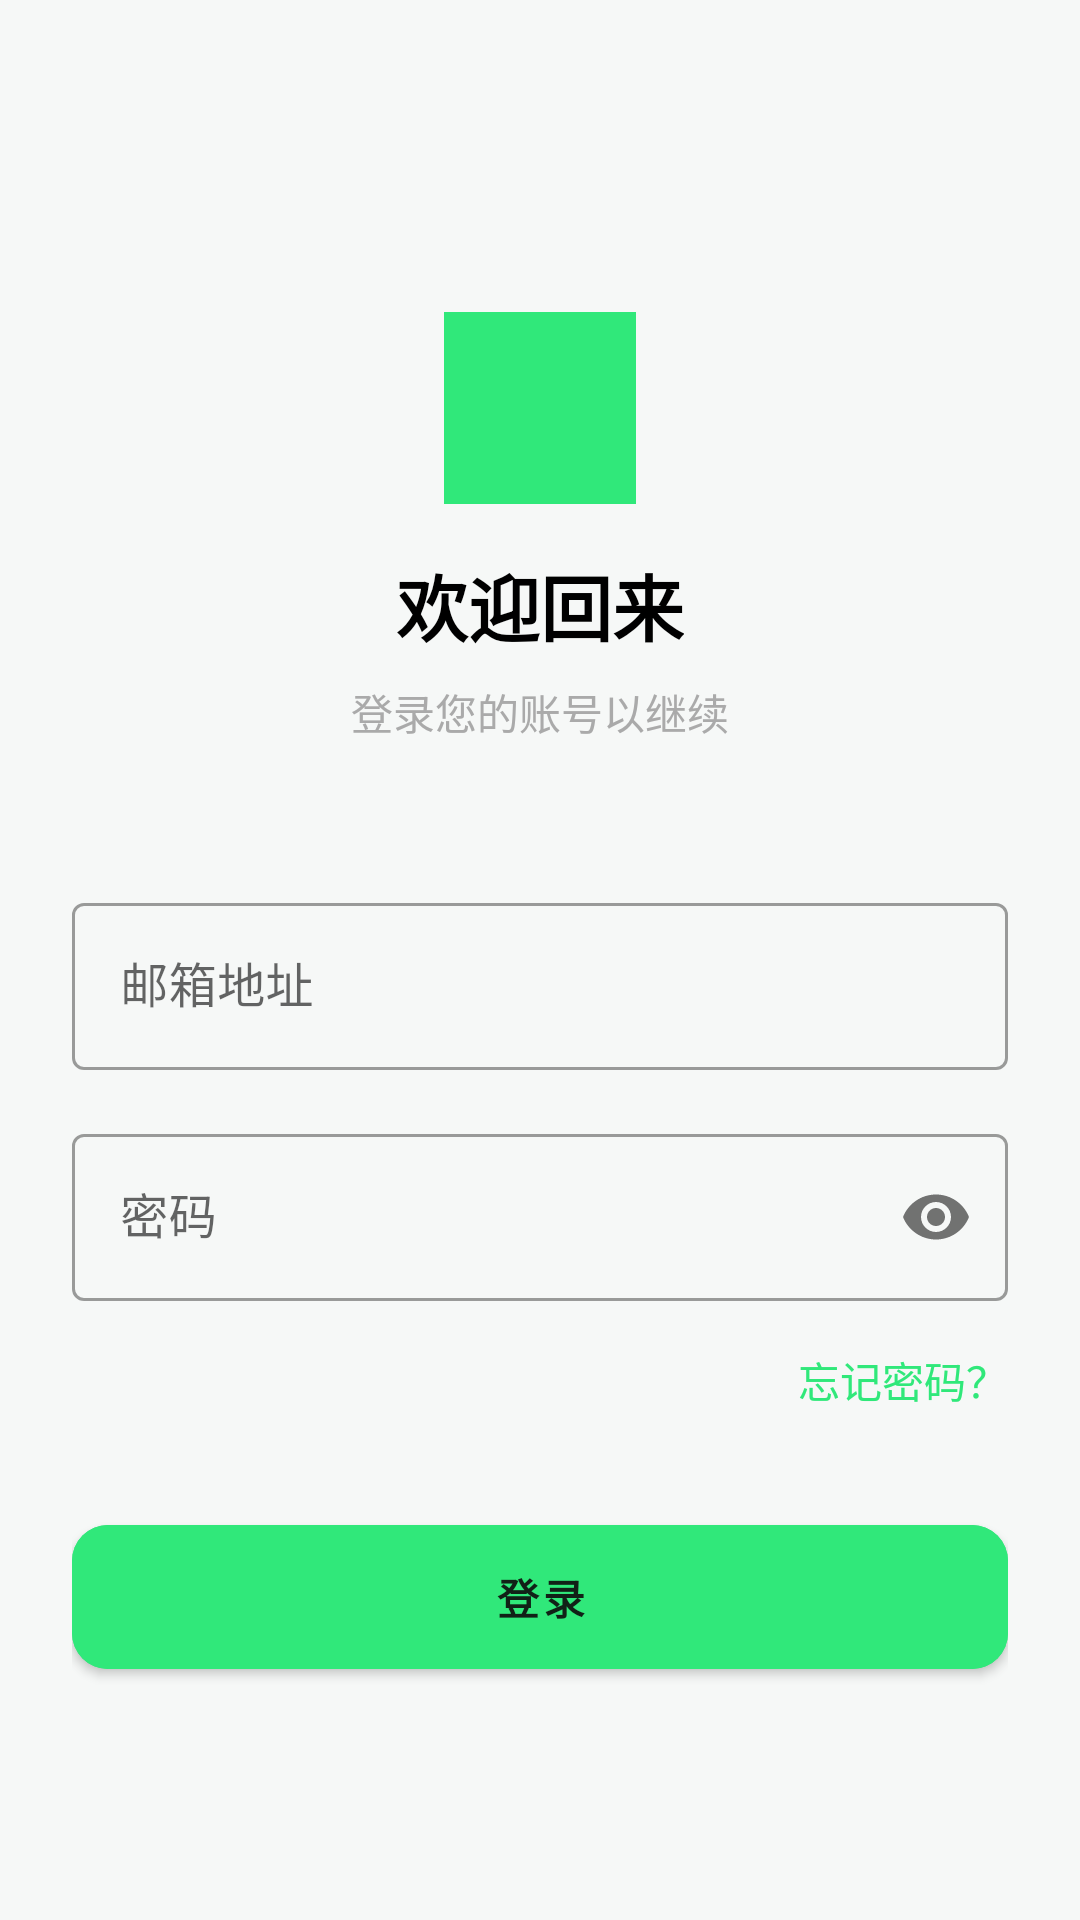

Reconstruct the res/layout file that produces this screen, plus the resources it refers to.
<!-- AndroidManifest.xml: application theme Theme.RoomieSplit -->
<!-- res/layout/fragment_login.xml -->
<?xml version="1.0" encoding="utf-8"?>
<androidx.constraintlayout.widget.ConstraintLayout xmlns:android="http://schemas.android.com/apk/res/android"
    xmlns:app="http://schemas.android.com/apk/res-auto"
    xmlns:tools="http://schemas.android.com/tools"
    android:layout_width="match_parent"
    android:layout_height="match_parent"
    android:padding="24dp"
    android:background="@color/app_background"
    tools:context=".ui.LoginFragment">

    <ImageView
        android:id="@+id/logo_icon"
        android:layout_width="64dp"
        android:layout_height="64dp"
        android:src="@drawable/ic_launcher_background"
        app:tint="@color/primary"
        android:layout_marginTop="80dp"
        app:layout_constraintTop_toTopOf="parent"
        app:layout_constraintStart_toStartOf="parent"
        app:layout_constraintEnd_toEndOf="parent"/>

    <TextView
        android:id="@+id/text_title"
        android:layout_width="wrap_content"
        android:layout_height="wrap_content"
        android:text="欢迎回来"
        android:textSize="24sp"
        android:textStyle="bold"
        android:textColor="@color/app_text_primary"
        android:layout_marginTop="16dp"
        app:layout_constraintTop_toBottomOf="@id/logo_icon"
        app:layout_constraintStart_toStartOf="parent"
        app:layout_constraintEnd_toEndOf="parent"/>

    <TextView
        android:id="@+id/text_subtitle"
        android:layout_width="wrap_content"
        android:layout_height="wrap_content"
        android:text="登录您的账号以继续"
        android:textSize="14sp"
        android:textColor="@android:color/darker_gray"
        android:layout_marginTop="8dp"
        app:layout_constraintTop_toBottomOf="@id/text_title"
        app:layout_constraintStart_toStartOf="parent"
        app:layout_constraintEnd_toEndOf="parent"/>

    <com.google.android.material.textfield.TextInputLayout
        android:id="@+id/input_email_layout"
        android:layout_width="match_parent"
        android:layout_height="wrap_content"
        android:hint="邮箱地址"
        android:layout_marginTop="48dp"
        style="@style/Widget.MaterialComponents.TextInputLayout.OutlinedBox"
        app:layout_constraintTop_toBottomOf="@id/text_subtitle">

        <com.google.android.material.textfield.TextInputEditText
            android:id="@+id/input_email"
            android:layout_width="match_parent"
            android:layout_height="wrap_content"
            android:inputType="textEmailAddress"/>
    </com.google.android.material.textfield.TextInputLayout>

    <com.google.android.material.textfield.TextInputLayout
        android:id="@+id/input_password_layout"
        android:layout_width="match_parent"
        android:layout_height="wrap_content"
        android:hint="密码"
        android:layout_marginTop="16dp"
        style="@style/Widget.MaterialComponents.TextInputLayout.OutlinedBox"
        app:passwordToggleEnabled="true"
        app:layout_constraintTop_toBottomOf="@id/input_email_layout">

        <com.google.android.material.textfield.TextInputEditText
            android:id="@+id/input_password"
            android:layout_width="match_parent"
            android:layout_height="wrap_content"
            android:inputType="textPassword"/>
    </com.google.android.material.textfield.TextInputLayout>

    <TextView
        android:id="@+id/text_forgot_password"
        android:layout_width="wrap_content"
        android:layout_height="wrap_content"
        android:text="忘记密码？"
        android:textColor="@color/primary"
        android:textSize="14sp"
        android:layout_marginTop="16dp"
        app:layout_constraintTop_toBottomOf="@id/input_password_layout"
        app:layout_constraintEnd_toEndOf="parent"/>

    <com.google.android.material.button.MaterialButton
        android:id="@+id/btn_submit_login"
        android:layout_width="match_parent"
        android:layout_height="60dp"
        android:text="登录"
        android:textStyle="bold"
        android:backgroundTint="@color/primary"
        android:textColor="@color/background_dark"
        app:cornerRadius="12dp"
        android:layout_marginTop="32dp"
        app:layout_constraintTop_toBottomOf="@id/text_forgot_password"/>

</androidx.constraintlayout.widget.ConstraintLayout>
<!-- resources referenced by this layout -->
<resources>
  <color name="app_background">@color/background_light</color>
  <color name="app_text_primary">@color/black</color>
  <color name="background_dark">#112117</color>
  <color name="primary">#30e87a</color>
  <!-- drawable ic_launcher_background (drawable) -->
  <?xml version="1.0" encoding="utf-8"?>
  <vector xmlns:android="http://schemas.android.com/apk/res/android"
      android:width="108dp"
      android:height="108dp"
      android:viewportWidth="108"
      android:viewportHeight="108">
      <path
          android:fillColor="#30e87a"
          android:pathData="M0,0h108v108h-108z"/>
  </vector>
  <style name="Theme.RoomieSplit" parent="Theme.MaterialComponents.DayNight.NoActionBar">
          
          <item name="colorPrimary">@color/primary</item>
          <item name="colorPrimaryVariant">@color/primary_dark</item>
          <item name="colorOnPrimary">@color/background_dark</item>
          
          <item name="colorSecondary">@color/teal_200</item>
          <item name="colorSecondaryVariant">@color/teal_700</item>
          <item name="colorOnSecondary">@color/black</item>
          
          <item name="android:statusBarColor" tools:targetApi="l">?attr/colorPrimaryVariant</item>
          
          <item name="android:windowBackground">@color/app_background</item>
          <item name="android:textColor">@color/app_text_primary</item>
      </style>
  <color name="background_light">#f6f8f7</color>
  <color name="black">#FF000000</color>
  <color name="primary_dark">#20a855</color>
  <color name="teal_200">#FF03DAC5</color>
  <color name="teal_700">#FF018786</color>
</resources>
